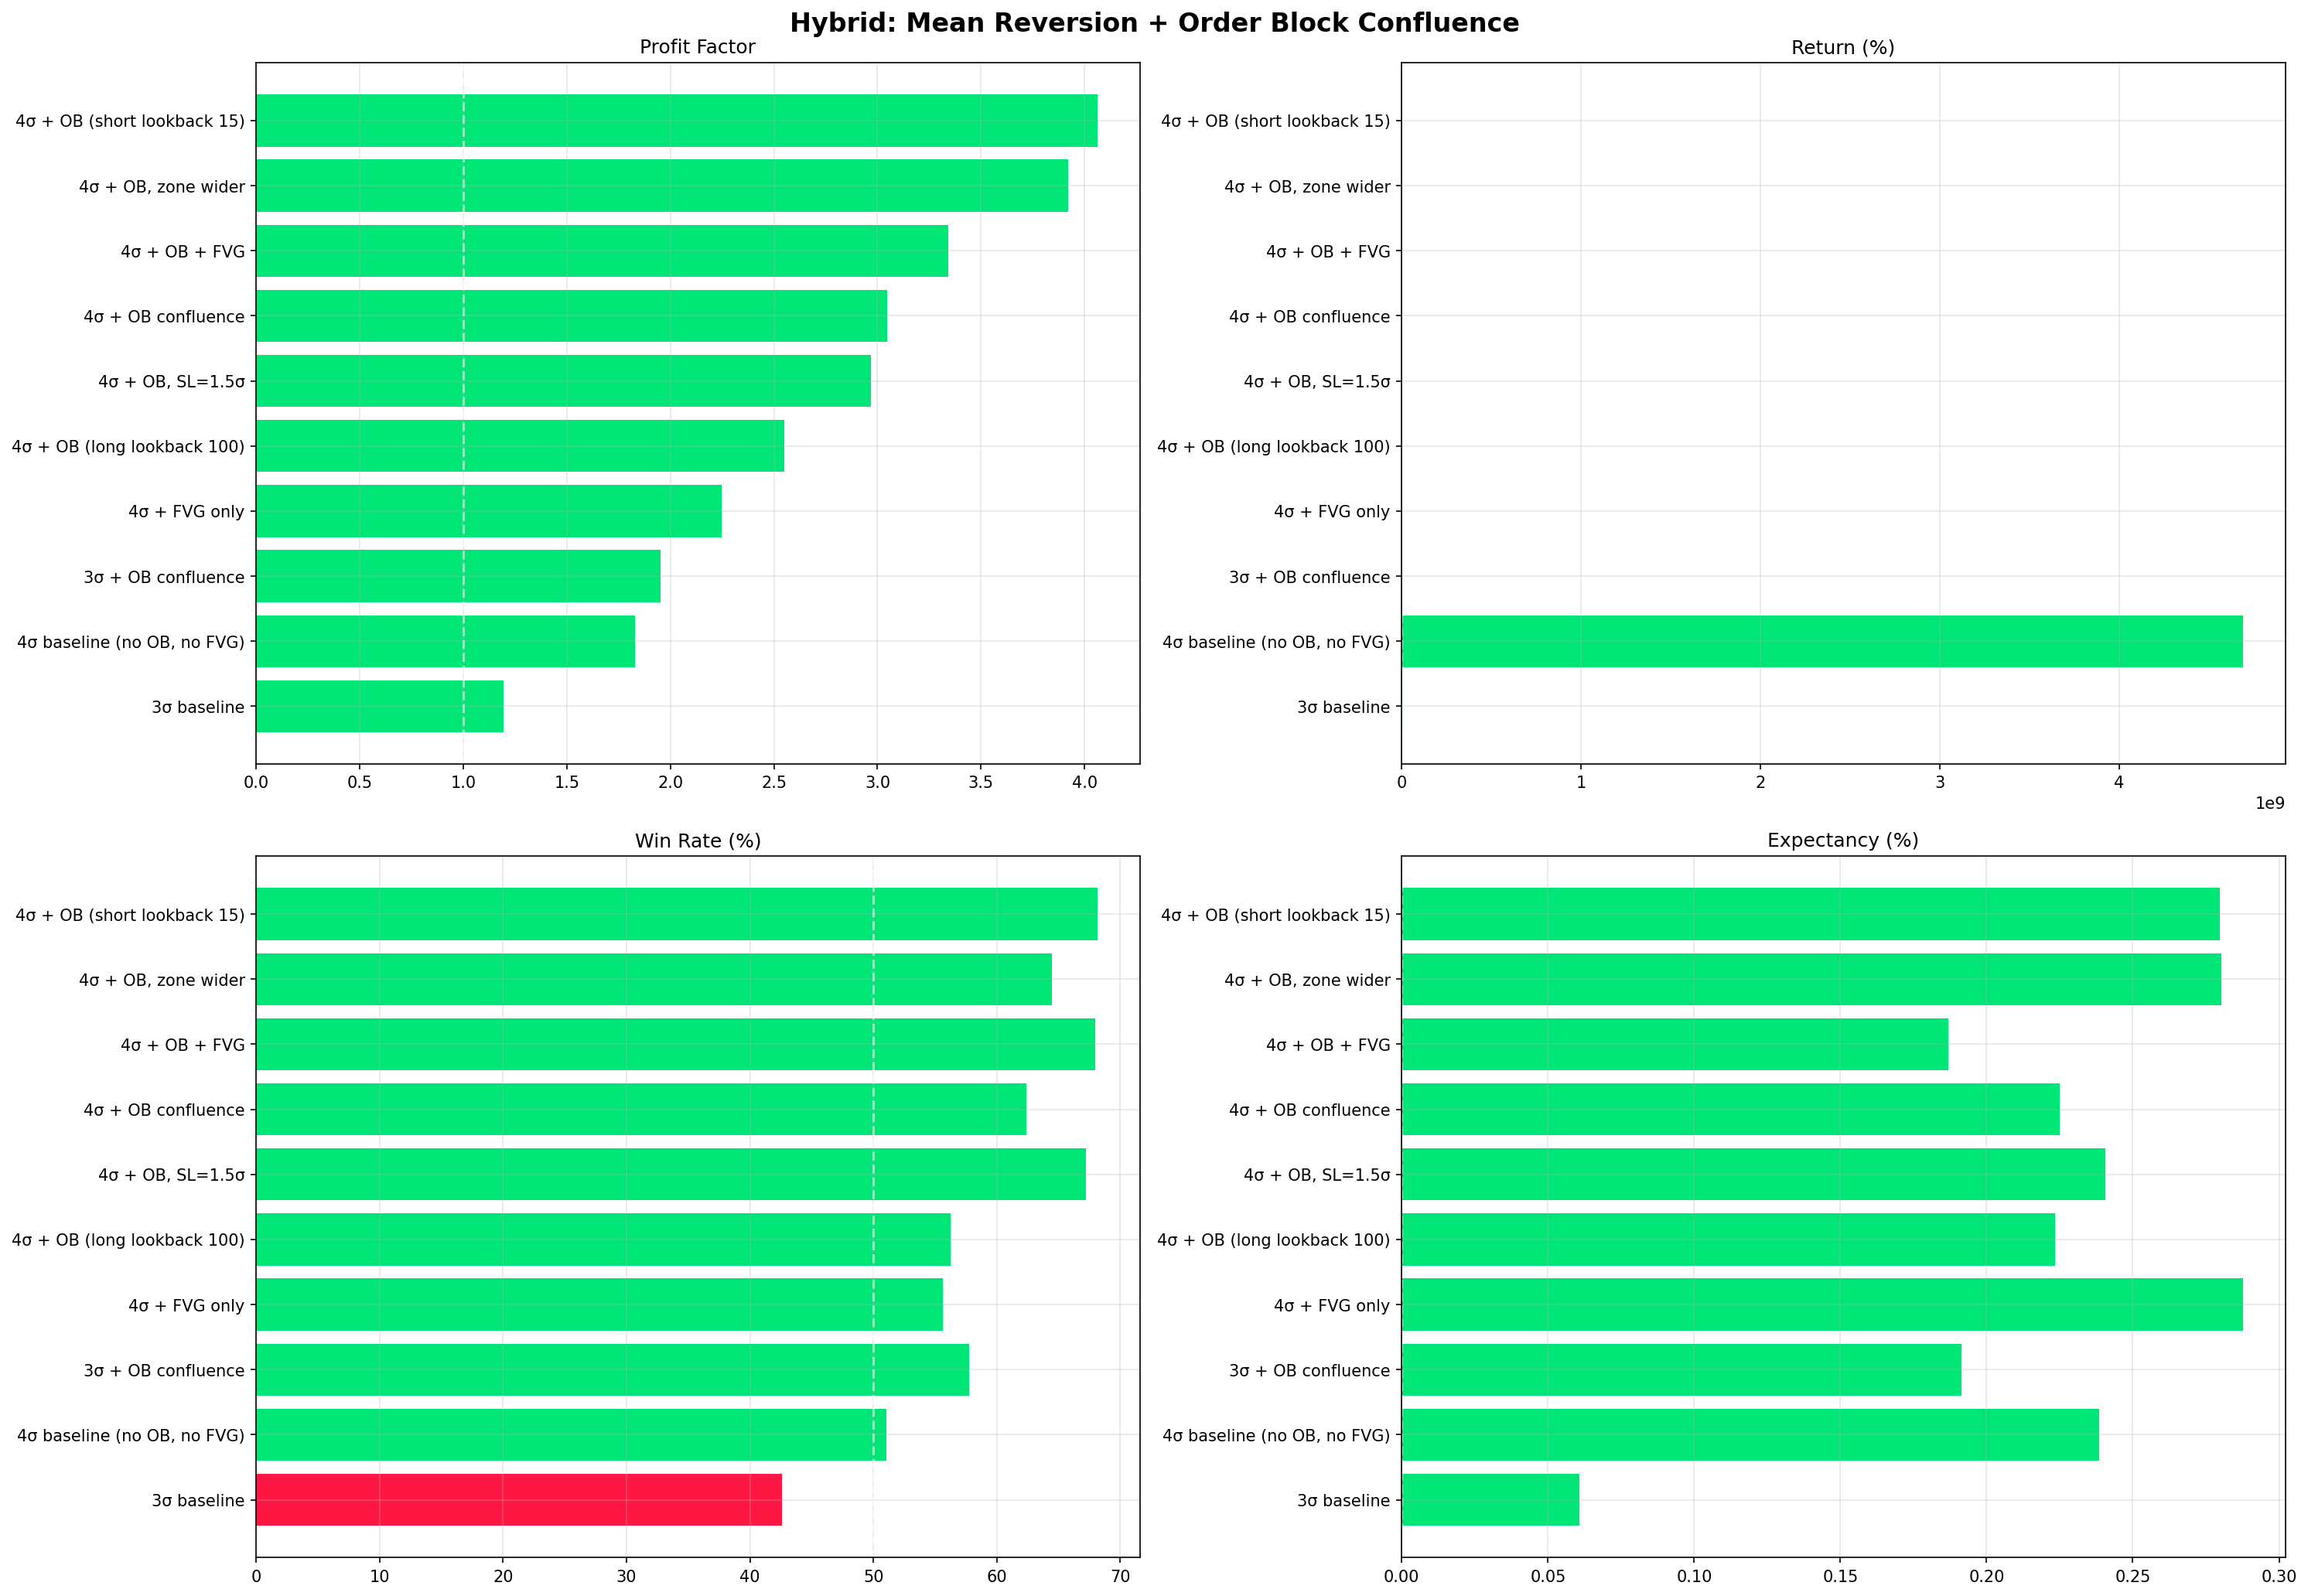

This figure's Python source:
#!/usr/bin/env python3
"""
HYBRID Strategy: Mean Reversion Bands + Order Block confluence

Идея: брать наши рабочие 4σ сигналы mean reversion, но ТОЛЬКО когда
на уровне банды есть подтверждение Order Block (institutional zone).
Это должно увеличить WR и уменьшить ложные сигналы.
"""
import glob, os
from dataclasses import dataclass
import matplotlib
matplotlib.use("Agg")
import matplotlib.pyplot as plt
import numpy as np
import pandas as pd

def load_data(data_dir):
    files = sorted(glob.glob(os.path.join(data_dir, "BTCUSDT-15m-*.csv")))
    dfs = [pd.read_csv(f) for f in files]
    data = pd.concat(dfs, ignore_index=True)
    data["datetime"] = pd.to_datetime(data["open_time"], unit="ms")
    data.set_index("datetime", inplace=True)
    data.sort_index(inplace=True)
    data = data[~data.index.duplicated(keep="first")]
    data.rename(columns={"open":"Open","high":"High","low":"Low","close":"Close","volume":"Volume"}, inplace=True)
    return data[["Open","High","Low","Close","Volume"]].copy()

def ema(s, n): return s.ewm(span=n, adjust=False).mean()

@dataclass
class Trade:
    direction:str=""; entry:float=0; exit:float=0; tp:float=0; sl:float=0
    pnl_pct:float=0; pnl_abs:float=0; result:str=""; entry_t:object=None
    has_ob:bool=False

def run(df, label="", mult=4.0, sl_mult=1.0, rr_mode="mean",
        use_ob=True, ob_lookback=30, ob_zone_pct=0.15,
        use_fvg=False,
        cap=200, risk=2.0, comm=0.04, slip=0.01, max_hold=96):

    dev_ma = ema(df["Close"], 20).values
    stdev = df["Close"].rolling(20).std().values
    o = df["Open"].values; h = df["High"].values
    l = df["Low"].values; c = df["Close"].values
    bars = df.index
    n = len(df)

    # Find OB bullish zones (last bearish candle before strong up move)
    # Simpler: any red candle that preceded 3+ consecutive green bars
    def is_bullish_ob(idx):
        if idx < 0 or idx >= n - 3: return False
        if c[idx] >= o[idx]: return False  # must be red
        # next 3 bars must be green and higher
        return c[idx+1] > o[idx+1] and c[idx+2] > o[idx+2] and c[idx+3] > h[idx]

    def is_bearish_ob(idx):
        if idx < 0 or idx >= n - 3: return False
        if c[idx] <= o[idx]: return False
        return c[idx+1] < o[idx+1] and c[idx+2] < o[idx+2] and c[idx+3] < l[idx]

    # Pre-compute OB arrays (avoid recalc in hot loop)
    bull_ob_zones = []  # (idx, low, high)
    bear_ob_zones = []
    for i in range(n - 4):
        if is_bullish_ob(i):
            bull_ob_zones.append((i, l[i], h[i]))
        if is_bearish_ob(i):
            bear_ob_zones.append((i, l[i], h[i]))

    # FVG detection
    def bull_fvg_near(idx, lookback=5):
        for k in range(max(idx - lookback, 1), min(idx + 1, n - 1)):
            if l[k + 1] > h[k - 1]:
                return True
        return False

    def bear_fvg_near(idx, lookback=5):
        for k in range(max(idx - lookback, 1), min(idx + 1, n - 1)):
            if h[k + 1] < l[k - 1]:
                return True
        return False

    trades = []; equity = cap
    in_trade = False; t = None; pos = 0; hold = 0
    warmup = 300

    for i in range(warmup, n):
        if in_trade:
            hold += 1; ep = None; res = None
            if t.direction == "long":
                if l[i] <= t.sl: ep = t.sl; res = "SL"
                elif h[i] >= t.tp: ep = t.tp; res = "TP"
                elif hold >= max_hold: ep = c[i]; res = "timeout"
            else:
                if h[i] >= t.sl: ep = t.sl; res = "SL"
                elif l[i] <= t.tp: ep = t.tp; res = "TP"
                elif hold >= max_hold: ep = c[i]; res = "timeout"
            if ep is not None:
                cost = (comm+slip)/100
                rpnl = ((ep - t.entry)/t.entry - 2*cost) if t.direction == "long" else ((t.entry - ep)/t.entry - 2*cost)
                pnl = pos * rpnl; equity += pnl
                t.exit = ep; t.result = res; t.pnl_pct = rpnl*100; t.pnl_abs = pnl
                trades.append(t); in_trade = False
                if equity <= 0: break
                continue

        if in_trade or equity <= 1: continue
        if np.isnan(dev_ma[i]) or np.isnan(stdev[i]) or stdev[i] == 0: continue

        lb = dev_ma[i] - stdev[i] * mult
        ub = dev_ma[i] + stdev[i] * mult

        # Long signal: low touches lower band
        if l[i] <= lb:
            entry = lb
            tp = dev_ma[i]
            sl = entry - stdev[i] * sl_mult
            zone_half = stdev[i] * ob_zone_pct * mult  # tolerance around band

            has_ob = False
            if use_ob:
                # Check if any bull OB from recent past is near the band
                for ob_i, ob_lo, ob_hi in reversed(bull_ob_zones):
                    if i - ob_i > ob_lookback: break
                    if ob_i >= i: continue
                    # OB zone overlaps with band area
                    if ob_lo <= lb + zone_half and ob_hi >= lb - zone_half:
                        has_ob = True
                        break

            fvg_ok = (not use_fvg) or bull_fvg_near(i)
            cond = (has_ob or not use_ob) and fvg_ok

            if cond and tp > entry and (entry - sl) > 0:
                ds = (entry - sl) / entry
                ra = equity * (risk/100)
                pos = ra / (ds + 2*(comm+slip)/100)
                if pos > 0:
                    t = Trade(direction="long", entry=entry, tp=tp, sl=sl, entry_t=bars[i], has_ob=has_ob)
                    in_trade = True; hold = 0
                    continue

        # Short signal
        if h[i] >= ub:
            entry = ub
            tp = dev_ma[i]
            sl = entry + stdev[i] * sl_mult
            zone_half = stdev[i] * ob_zone_pct * mult

            has_ob = False
            if use_ob:
                for ob_i, ob_lo, ob_hi in reversed(bear_ob_zones):
                    if i - ob_i > ob_lookback: break
                    if ob_i >= i: continue
                    if ob_lo <= ub + zone_half and ob_hi >= ub - zone_half:
                        has_ob = True
                        break

            fvg_ok = (not use_fvg) or bear_fvg_near(i)
            cond = (has_ob or not use_ob) and fvg_ok

            if cond and tp < entry and (sl - entry) > 0:
                ds = (sl - entry) / entry
                ra = equity * (risk/100)
                pos = ra / (ds + 2*(comm+slip)/100)
                if pos > 0:
                    t = Trade(direction="short", entry=entry, tp=tp, sl=sl, entry_t=bars[i], has_ob=has_ob)
                    in_trade = True; hold = 0

    return trades, equity, label

def stats(trades, cap=200):
    if not trades: return None
    df = pd.DataFrame([t.__dict__ for t in trades])
    n = len(df); w = df[df["pnl_abs"]>0]; l = df[df["pnl_abs"]<=0]
    wr = len(w)/n*100
    aw = w["pnl_pct"].mean() if len(w) else 0
    al = l["pnl_pct"].mean() if len(l) else 0
    gp = w["pnl_abs"].sum() if len(w) else 0
    gl = abs(l["pnl_abs"].sum()) if len(l) else 0
    pf = gp/gl if gl>0 else 0
    feq = cap + df["pnl_abs"].sum()
    ret = (feq-cap)/cap*100
    cum = cap + df["pnl_abs"].cumsum()
    dd = ((cum - cum.expanding().max()) / cum.expanding().max() * 100).min()
    exp = (wr/100*aw) + ((100-wr)/100*al)
    df["year"] = pd.to_datetime(df["entry_t"]).dt.year
    yearly = df.groupby("year")["pnl_abs"].sum().to_dict()
    return {"n":n,"wr":wr,"pf":pf,"aw":aw,"al":al,"exp":exp,"ret":ret,"dd":dd,"feq":feq,"yearly":yearly,"df":df}

def main():
    data_dir = os.path.dirname(os.path.abspath(__file__))
    print("Loading..."); df = load_data(data_dir); print(f"{len(df)} bars\n")

    scenarios = [
        dict(label="4σ baseline (no OB, no FVG)",        mult=4.0, use_ob=False, use_fvg=False),
        dict(label="4σ + OB confluence",                 mult=4.0, use_ob=True,  use_fvg=False, ob_lookback=30),
        dict(label="4σ + OB (long lookback 100)",        mult=4.0, use_ob=True,  use_fvg=False, ob_lookback=100),
        dict(label="4σ + OB (short lookback 15)",        mult=4.0, use_ob=True,  use_fvg=False, ob_lookback=15),
        dict(label="4σ + OB + FVG",                      mult=4.0, use_ob=True,  use_fvg=True,  ob_lookback=30),
        dict(label="4σ + FVG only",                      mult=4.0, use_ob=False, use_fvg=True),
        dict(label="3σ + OB confluence",                 mult=3.0, use_ob=True,  use_fvg=False, ob_lookback=30),
        dict(label="3σ baseline",                        mult=3.0, use_ob=False, use_fvg=False),
        dict(label="4σ + OB, SL=1.5σ",                   mult=4.0, sl_mult=1.5, use_ob=True, ob_lookback=30),
        dict(label="4σ + OB, zone wider",                mult=4.0, use_ob=True,  ob_zone_pct=0.3, ob_lookback=30),
    ]

    print("Running...\n")
    results = []
    for s in scenarios:
        lbl = s.pop("label")
        tr, feq, _ = run(df, label=lbl, **s)
        st = stats(tr)
        if st and st["n"] > 0:
            st["label"] = lbl
            results.append(st)
            pfx = "+" if st["ret"] > 0 else ""
            status = "OK" if st["pf"] > 1 else "LOSS"
            # Count trades with OB
            ob_count = st["df"]["has_ob"].sum() if "has_ob" in st["df"].columns else 0
            print(f"  {lbl:<38} {st['n']:>5} | WR {st['wr']:.1f}% | PF {st['pf']:.2f} | "
                  f"E[R] {st['exp']:+.3f}% | {pfx}{st['ret']:>8.1f}% | DD {st['dd']:.1f}% | OB={ob_count}  {status}")
        else:
            print(f"  {lbl:<38} No trades")

    if not results:
        print("No valid scenarios"); return

    print("\n" + "=" * 125)
    print("  HYBRID STRATEGY COMPARISON")
    print("=" * 125)
    for s in sorted(results, key=lambda x: x["pf"], reverse=True):
        pfx = "+" if s["ret"] > 0 else ""
        print(f"  {s['label']:<38} {s['n']:>5} WR {s['wr']:>5.1f}% PF {s['pf']:>5.2f} "
              f"E[R] {s['exp']:>+.3f}% {pfx}{s['ret']:>9.1f}% DD {s['dd']:>6.1f}% ${s['feq']:>10,.0f}")

    best = max(results, key=lambda x: x["pf"])
    print(f"\n{'='*70}")
    print(f"  BEST: {best['label']}")
    print(f"  {best['n']} trades | WR {best['wr']:.1f}% | PF {best['pf']:.2f}")
    print(f"  $200 → ${best['feq']:,.2f} | DD {best['dd']:.1f}%")

    # Charts
    fig, axes = plt.subplots(2, 2, figsize=(20, 14))
    fig.suptitle("Hybrid: Mean Reversion + Order Block Confluence", fontsize=16, fontweight="bold")
    sr = sorted(results, key=lambda x: x["pf"], reverse=True)
    labels = [x["label"][:35] for x in sr]
    for ax, m, t, v in [(axes[0,0],"pf","Profit Factor",1.0), (axes[0,1],"ret","Return (%)",0),
                         (axes[1,0],"wr","Win Rate (%)",50), (axes[1,1],"exp","Expectancy (%)",0)]:
        vals = [x[m] for x in sr]
        colors = ["#00e676" if vl >= v else "#ff1744" for vl in vals]
        ax.barh(labels, vals, color=colors); ax.axvline(v, color="white", linestyle="--", alpha=0.5)
        ax.set_title(t); ax.invert_yaxis(); ax.grid(True, alpha=0.3)
    plt.tight_layout()
    plt.savefig(os.path.join(data_dir, "backtest_hybrid.png"), dpi=150, bbox_inches="tight", facecolor="white")
    plt.close()
    print("\nChart saved.")

if __name__ == "__main__":
    main()
